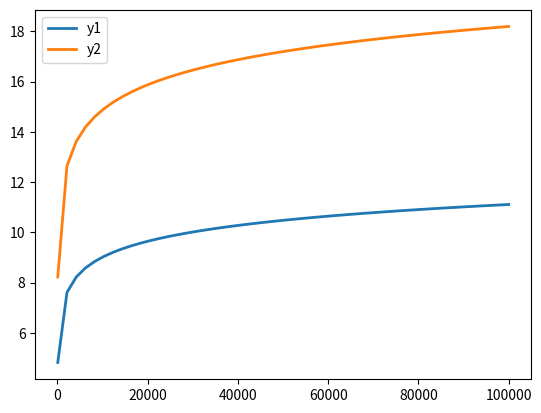

Python code for this plot:
import math
import matplotlib.pyplot as plt
import numpy as np


task = 4

if task == 1 or task == 2:
    # 1 - True, 2 - False - y1 растет одинаково с y2
    n = np.linspace(100, 400, 50)
    y1 = 2**n
    y2 = 2**(n+1)

elif task == 3:
    # 3 - True - y1 растет не быстрее y2
    n = np.linspace(10, 50, 50)
    y1 = n * 2**n
    y2 = 3**n

elif task == 4:
    # 4 - True - y1 растет одинаково с y2
    n = np.linspace(100, 100000, 50)
    y1 = np.log(2*n) / np.log(3)
    y2 = np.log(3*n) / np.log(2)

elif task == 5:
    # 5 - True - y1 растет одинаково с y2
    n = np.linspace(1, 1000, 50)
    y1 = n**2 / ( np.log(n) / np.log(3) )
    y2 = n * ( np.log(n) / np.log(2) )**2

elif task == 6:
    # 6 - False - растет не быстрее
    n = np.linspace(1, 100000, 50)
    y1 = 10 * ( np.log(n) / np.log(2) )
    y2 = ( np.log(n) / np.log(2) )**2

elif task == 7:
    # 7 - True - растет не медленнее
    n = np.linspace(1, 100000, 50)
    y1 = 3*n + 5
    y2 = n

# print(n)
print(y1[-5:])
print(y2[-5:])
# plot
fig, ax = plt.subplots()

ax.plot(n, y1, linewidth=2.0)
ax.plot(n, y2, linewidth=2.0)
ax.legend(['y1', 'y2'])


plt.show()
